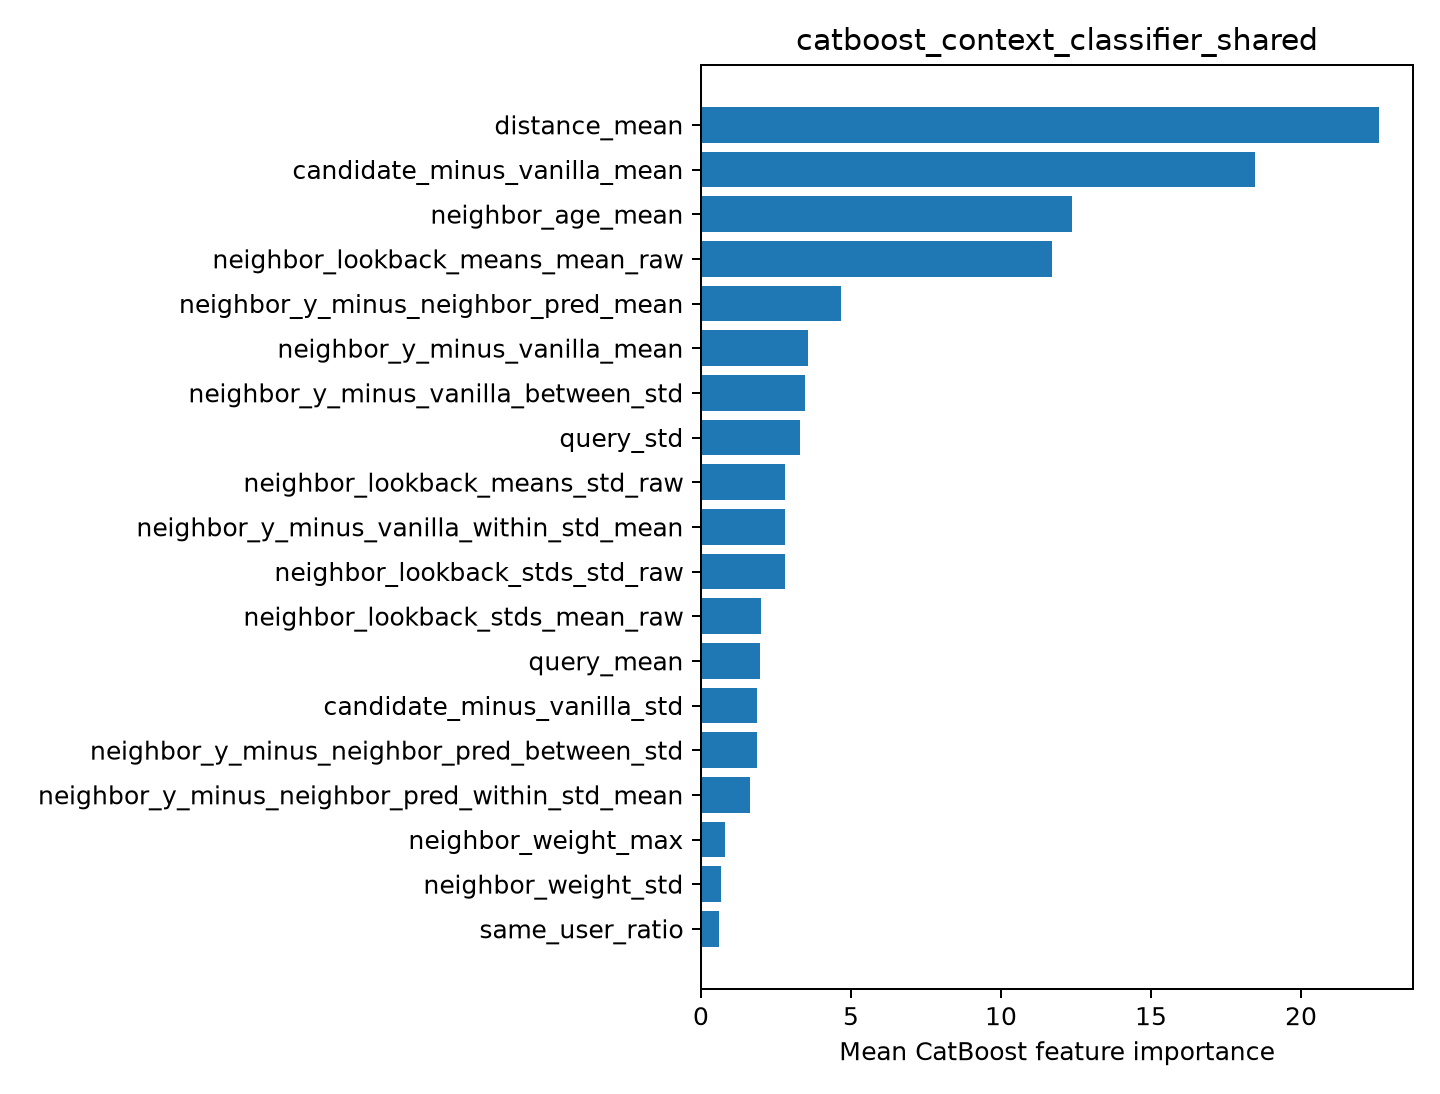

The file beside this chart, header and first rows:
feature, importance
distance_mean, 22.6
candidate_minus_vanilla_mean, 18.48
neighbor_age_mean, 12.35
neighbor_lookback_means_mean_raw, 11.69
neighbor_y_minus_neighbor_pred_mean, 4.659
neighbor_y_minus_vanilla_mean, 3.558
neighbor_y_minus_vanilla_between_std, 3.484
query_std, 3.299
neighbor_lookback_means_std_raw, 2.804
neighbor_y_minus_vanilla_within_std_mean, 2.804
neighbor_lookback_stds_std_raw, 2.797
neighbor_lookback_stds_mean_raw, 2.008
query_mean, 1.959
candidate_minus_vanilla_std, 1.88
neighbor_y_minus_neighbor_pred_between_s…, 1.874
neighbor_y_minus_neighbor_pred_within_st…, 1.65
neighbor_weight_max, 0.81
neighbor_weight_std, 0.6723
same_user_ratio, 0.614
